6-way image classification set "dataset" from GitHub (nicolawatt/ENG5337); label vocabulary: horizontal, junction, left, no line, right, vertical.

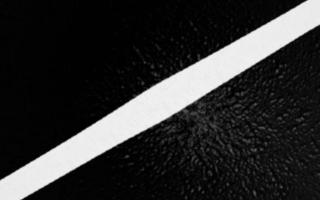
Label: right

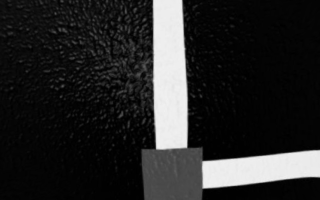
Label: junction

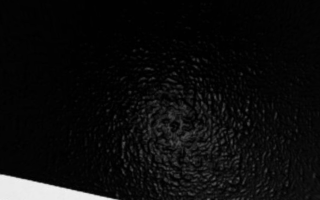
Label: horizontal

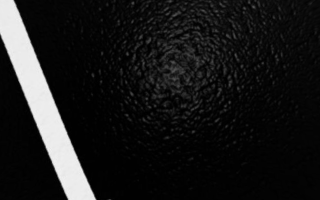
Label: left

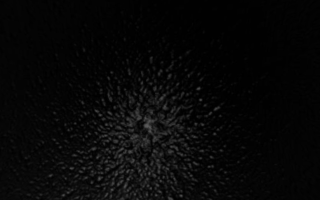
Label: no line

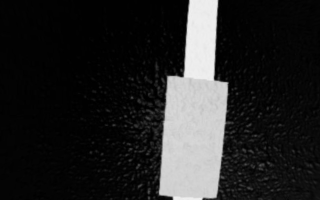
Label: vertical
